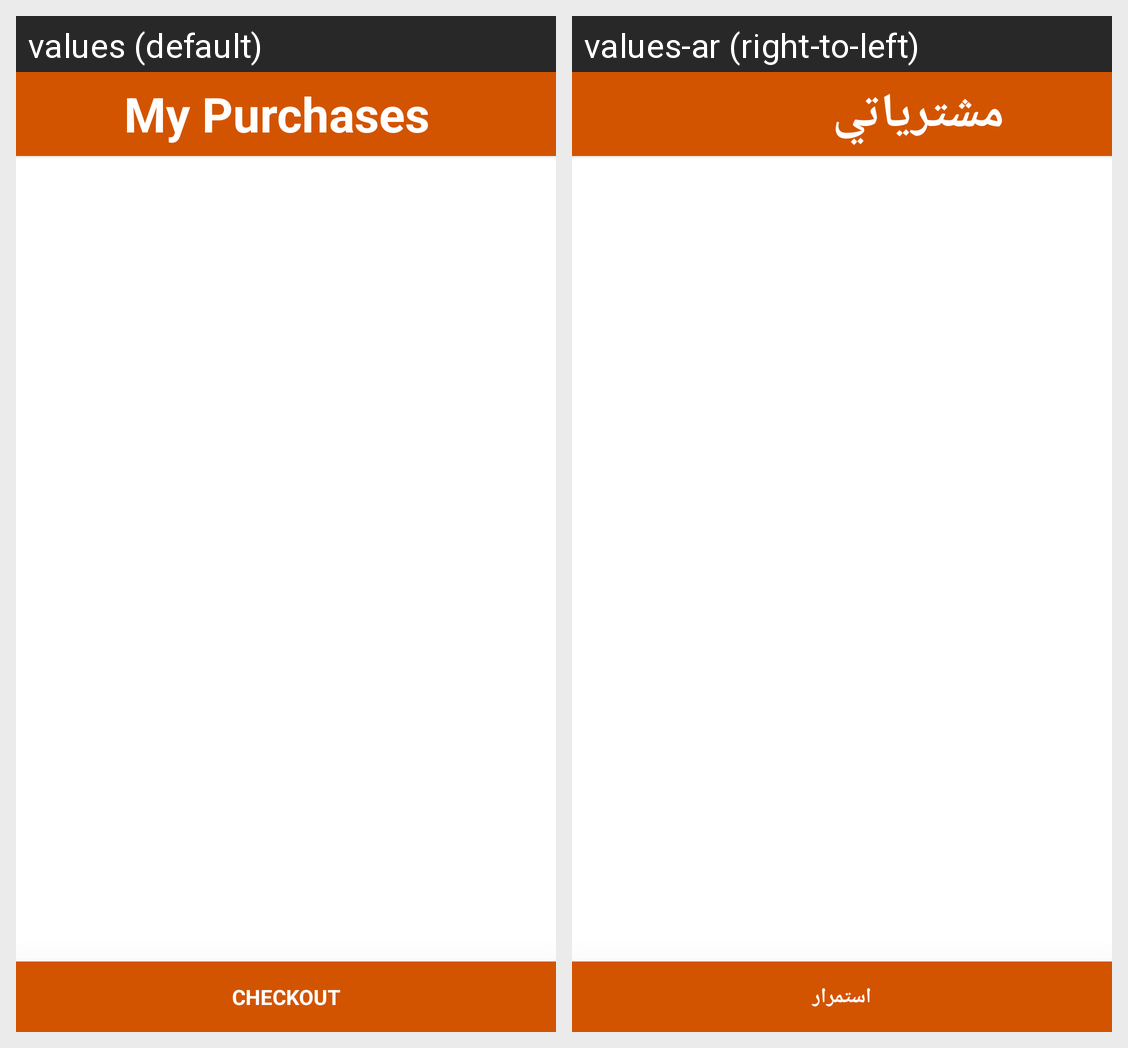

Strings drawn on this Android screen and how each of the app's shown locales translates them:
Android screen res/layout/activity_cart.xml rendered under 2 locales, left to right: values (default), values-ar (right-to-left). Device: Nexus 5 (rendered at 1080×1920; each locale shown at half size, 540×960, under a caption strip naming it); theme AppTheme.
Strings drawn on this screen, with the default value and each locale's value (text and hints the layout hard-codes, and strings that could not be matched under every locale, appear in the picture but are not listed):

btn_checkout_
  values: CHECKOUT
  values-ar: استمرار

mypurchase
  values: My Purchases
  values-ar: مشترياتي
